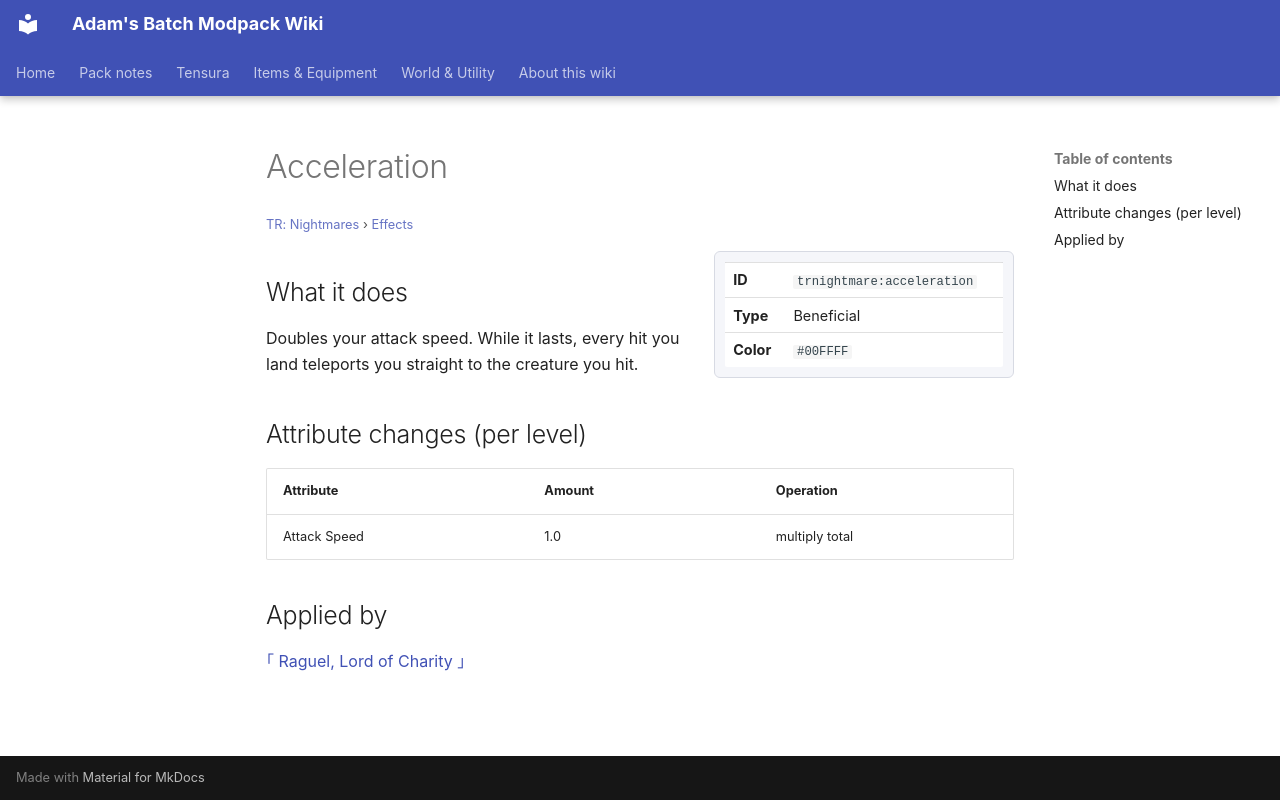

repository: Proteus-Nell/Adams-Batch-MC-Modpack-Wiki · page: tr-nightmares/effects/acceleration/index.html · generator: mkdocs

# Acceleration

<small>[TR: Nightmares](../index.md) &rsaquo; [Effects](index.md)</small>

<div class="infobox" markdown>

| | |
|---|---|
| **ID** | `trnightmare:acceleration` |
| **Type** | Beneficial |
| **Color** | `#00FFFF` |

</div>

## What it does

Doubles your attack speed. While it lasts, every hit you land teleports you straight to the creature you hit.

## Attribute changes (per level)

| Attribute | Amount | Operation |
|---|---|---|
| Attack Speed | 1.0 | multiply total |

## Applied by

[｢ Raguel, Lord of Charity ｣](../abilities/ultimate-skills/raguel.md)
